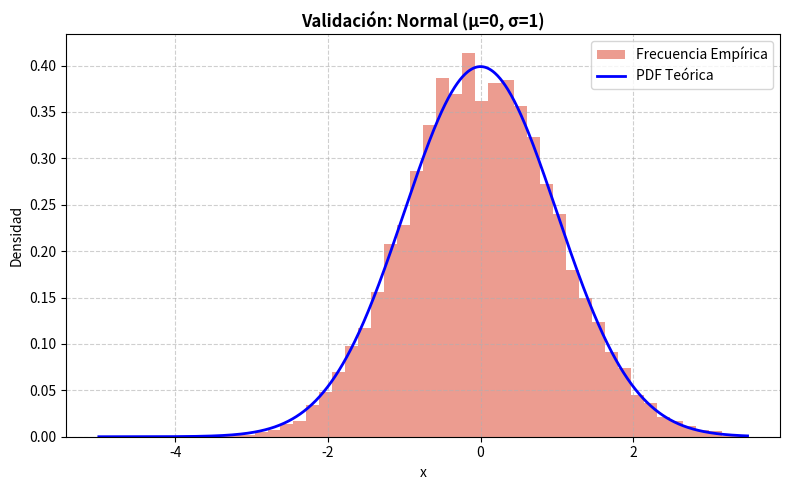

Recreate this plot in Python.
import numpy as np
import matplotlib.pyplot as plt
from scipy.stats import norm
import random
import math

def generador_normal(mu, sigma):
    """Genera una variable aleatoria Normal(mu, sigma)
    utilizando el método de Box-Muller."""

    u1 = random.random()
    u2 = random.random()
    z = math.sqrt(-2 * math.log(u1)) * math.cos(2 * math.pi * u2)

    return mu + sigma * z

def validar_normal(mu=0, sigma=1, N_simulaciones=10000):

    muestras = [generador_normal(mu, sigma)
                for _ in range(N_simulaciones)]

    media_teorica = mu
    var_teorica = sigma**2

    print(f"Media -> Teórica: {media_teorica:.4f} | Empírica: {np.mean(muestras):.4f}")
    print(f"Varianza -> Teórica: {var_teorica:.4f} | Empírica: {np.var(muestras):.4f}")

    x = np.linspace(
        min(muestras),
        max(muestras),
        1000
    )

    pdf_teorica = norm.pdf(x, mu, sigma)
    plt.figure(figsize=(8,5))
    plt.hist(
        muestras,
        bins=50,
        density=True,
        alpha=0.6,
        color='#E05A47',
        label='Frecuencia Empírica'
    )

    plt.plot(
        x,
        pdf_teorica,
        'b-',
        lw=2,
        label='PDF Teórica'
    )

    plt.title(
        f'Validación: Normal (μ={mu}, σ={sigma})',
        fontweight='bold'
    )

    plt.xlabel('x')
    plt.ylabel('Densidad')
    plt.grid(True, linestyle='--', alpha=0.6)
    plt.legend()
    plt.tight_layout()
    plt.savefig('validacion_normal.png', dpi=300)

validar_normal()
